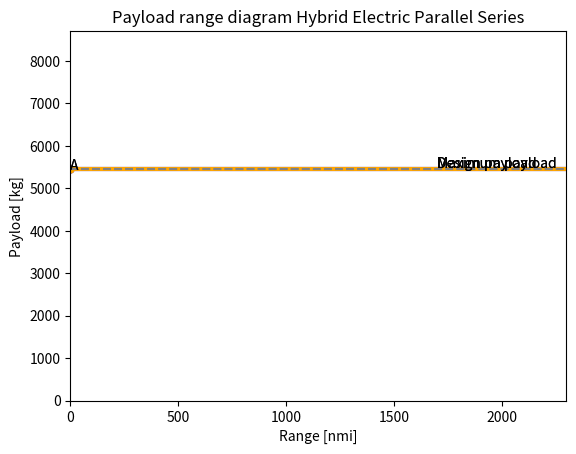

Reproduce this figure in Python.
import numpy as np
import matplotlib.pyplot as plt

g = 9.80665
prop_type = 1       # 1 = Parallel Series-Hybrid, 2 = Series

# Mission Charecteristics
V_cr = 141.471   # in m/s
h_cr = 8534.4    # in m
R_nom = 1852000  # in m ---> Design range - 1000nmi
f_con = 5/100
R_div = 185200   # in m ---> 100nmi
t_E = 45 * 60    # in seconds - endurance time
m_pldes = 5440   #Design payload [kg]
LD_crs= 17

# Energy
e_f = 42*10**6
e_bat = 2.7*10**6
E_tot = 32604 * 10**6

# Efficiencies
eta_em = 0.95
eta_gt = 0.39
eta_p = 0.85
eta_gen = 0.97
eta_tp = 0.45
eta_bat = 0.934

# Degree of hybridisation
DoH_TO= 0.55
DoH_cruise = 0.2
t_TO = 381 + 1060 + 1981
t_cruise = 15624
t_descent = 720 + 541
phi = ((DoH_TO * t_TO) + (DoH_cruise*t_cruise))/(t_descent+t_TO+t_cruise)
print(phi)

phiB = 0.45

def configuration_values(prop_type):
    if prop_type == 1:  # Parallel Series
        m_mto = 24030
        m_oe = 12900
        m_f = 1720
        m_bat = 3970
        pl_increase = 1 #1.47
        eta_1 = eta_tp
        eta_2 = eta_em
        eta_3 = eta_p
        E_0tot = m_bat*e_bat + m_f*e_f

    if prop_type == 2:  # Series
        m_mto = 25290
        m_oe = 13700
        m_f = 2210
        m_bat = 3940
        pl_increase = 1 #1.54
        eta_1 =eta_gt*eta_gen
        eta_2 = eta_bat
        eta_3 = eta_em*eta_p
        E_0tot = m_bat * e_bat + m_f * e_f

    return m_mto, m_oe, m_f, m_bat, pl_increase, eta_1, eta_2, eta_3, E_0tot

def max_payload_mass(m_pldes, pl_increase, m_mto, m_oe, m_bat):
    m_plmax = min(m_pldes * pl_increase, m_mto - m_oe - m_bat)
    return m_plmax

def R_cruise(eta_1, eta_2, eta_3, LD, phi, m_oe, E_0tot, m_pl):
    r_tot = eta_3*(e_f/g) * (LD) *(eta_1 + eta_2 *(phi/(1-phi))) * np.log((m_oe + m_pl + ((g/e_bat)*E_0tot*(phi + ((e_bat/e_f)*(1 - phi)))))/(m_oe+m_pl+((g/e_bat)*phi*E_tot)))
    return r_tot

def R_tot(R_nom, R_cruise, LD):
    R_lost = (1 / 0.7) * (LD) * (h_cr + ((V_cr ** 2) / (2 * g)))
    R_eq = ((R_nom + R_lost) * (1 + f_con)) + (1.2 * R_div) + (t_E * V_cr)
    R_aux = R_eq - R_nom
    R = R_cruise - R_aux
    return R

def plotting(ranges, plmasses, title, colour):
    # plotting the points
    plt.plot(ranges, plmasses, color=colour, linewidth=3,
             marker='o', markerfacecolor=colour, markersize=5)

    plt.axhline(y=plmasses[2], color='grey', linestyle='--')
    plt.annotate('Design payload', xy=(1700, plmasses[2] + 50))
    plt.axhline(y=plmasses[1], color='grey', linestyle='--')
    plt.annotate('Maximum payload', xy=(1700, plmasses[1] + 50))

    plt.axvline(x=ranges[2], color='grey', linestyle='--')
    plt.annotate('Range @ Design payload', xy=(ranges[2] - 60, 100), rotation='vertical')
    plt.axvline(x=ranges[1], color='grey', linestyle='--')
    plt.annotate('Range @ Maximum payload', xy=(ranges[1] - 60, 100), rotation='vertical')

    plt.xlim(0,2300)
    plt.ylim(0,8700)
    n = ['A', 'B', 'C', 'D']
    for i, txt in enumerate(n):
        plt.annotate(txt, (ranges[i], plmasses[i]))
    # naming the x axis
    plt.xlabel('Range [nmi]')
    # naming the y axis
    plt.ylabel('Payload [kg]')
    # giving a title to my graph
    plt.title(title)
    # function to show the plot
    plt.show()

# ----------------------------- PARALLEL SERIES -----------------------------
m_mtoPS, m_oePS, m_fPS, m_batPS, pl_increasePS, eta_1PS, eta_2PS, eta_3PS, E_0totPS = configuration_values(1)
m_plmaxPS = max_payload_mass(m_pldes, pl_increasePS, m_mtoPS, m_oePS, m_batPS)

# Point B
R_b = R_cruise(eta_1PS, eta_2PS, eta_3PS, LD_crs, phiB, m_oePS, E_0totPS, m_plmaxPS)  # (eta_1, eta_2, eta_3, LD, phi, m_oe, E_tot, m_pl)
RB = R_tot(R_b, R_b, LD_crs)/1852       # (R_nom, R_cruise, LD)
# Point C
R_c = R_cruise(eta_1PS, eta_2PS, eta_3PS, LD_crs, phi, m_oePS, E_0totPS, m_pldes)  # (eta_1, eta_2, eta_3, LD, phi, m_oe, E_tot, m_pl)
RC = R_tot(R_c, R_c, LD_crs)/1852       # (R_nom, R_cruise, LD)
# Point D
R_d = R_cruise(eta_1PS, eta_2PS, eta_3PS, LD_crs, phi, m_oePS, E_0totPS, 0)  # (eta_1, eta_2, eta_3, LD, phi, m_oe, E_tot, m_pl)
RD = R_tot(R_d, R_d, LD_crs)/1852       # (R_nom, R_cruise, LD)

rangesPS = [0, RB, RC, RD]
plmassesPS = [m_plmaxPS, m_plmaxPS,m_pldes, 0]
print('Hybrid Electric Parallel Series', rangesPS, plmassesPS)

# ----------------------------- SERIES CONFIGURATION -----------------------------
m_mtoS, m_oeS, m_fS, m_batS, pl_increaseS, eta_1S, eta_2S, eta_3S, E_0totS = configuration_values(2)
m_plmaxS = max_payload_mass(m_pldes, pl_increaseS, m_mtoS, m_oeS, m_batS)

# Point B
R_b = R_cruise(eta_1S, eta_2S, eta_3S, LD_crs, phiB, m_oeS, E_0totS, m_plmaxS)  # (eta_1, eta_2, eta_3, LD, phi, m_oe, E_tot, m_pl)
RB = R_tot(R_b, R_b, LD_crs)/1852       # (R_nom, R_cruise, LD)
# Point C
R_c = R_cruise(eta_1S, eta_2S, eta_3S, LD_crs, phi, m_oeS, E_0totS, m_pldes)  # (eta_1, eta_2, eta_3, LD, phi, m_oe, E_tot, m_pl)
RC = R_tot(R_c, R_c, LD_crs)/1852       # (R_nom, R_cruise, LD)
# Point D
R_d = R_cruise(eta_1S, eta_2S, eta_3S, LD_crs, phi, m_oeS, E_0totS, 0)  # (eta_1, eta_2, eta_3, LD, phi, m_oe, E_tot, m_pl)
RD = R_tot(R_d, R_d, LD_crs)/1852       # (R_nom, R_cruise, LD)

rangesS = [0, RB, RC, RD]
plmassesS = [m_plmaxS, m_plmaxS,m_pldes, 0]
print('Hybrid Electric Series', rangesS, plmassesS)

plotting(rangesS, plmassesS, 'Payload range diagram Hybrid Electric Series', 'blue')
plotting(rangesPS, plmassesPS, 'Payload range diagram Hybrid Electric Parallel Series', 'orange')

'''
WHY THIS METHOD SUCKS:
The results of the New VOS method are incoherent relative to similar aircraft, due to the fact that it uses a
constant average DoH throughout the entire flight. As such, this method merely proposes an incorrect estimation, 
as the average DoH will result in power values that are far in excess of the required during certain flight phases,
while also providing power values that are below the required for other flight phases. As a result, this method is
incorrect for a significant portion of the flight, and therefore the NEW method is superior in this regard. All
calculations will, from this point forward, be performed with the NEW method.'''
